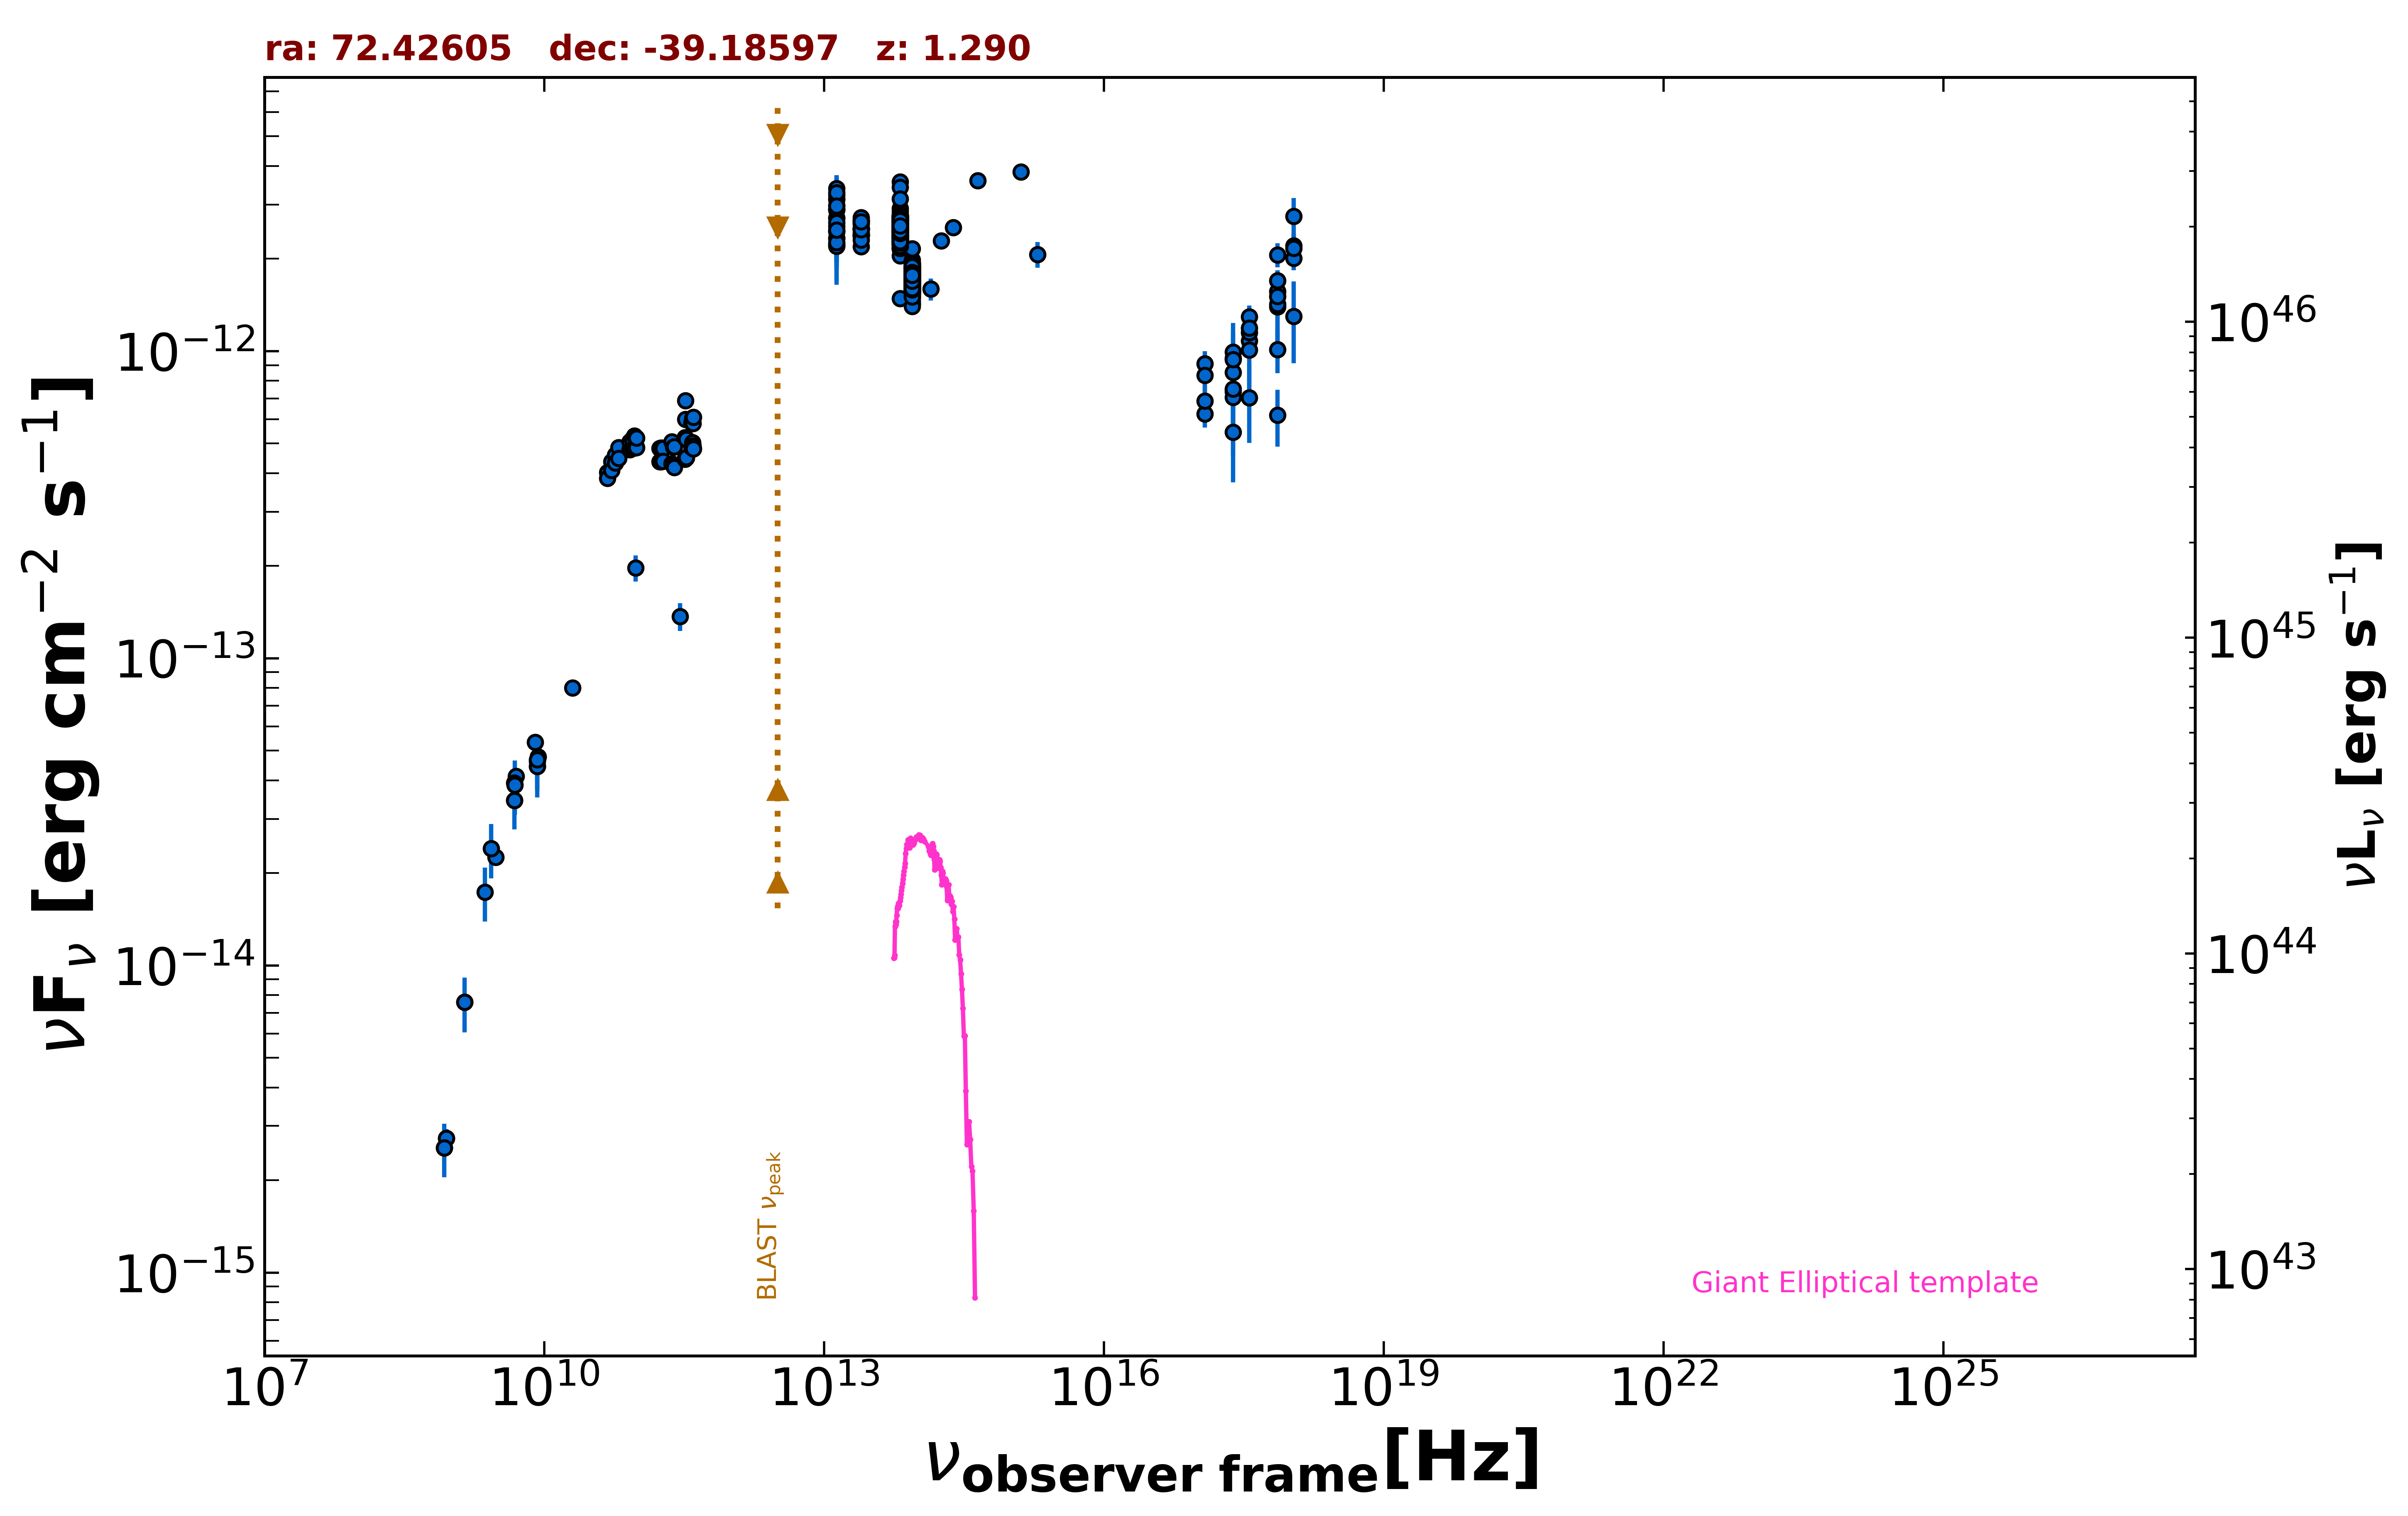

The data file committed next to this chart (first rows):
freq., flux, err_flux, MJD_start, MJD_end, flag, catalog, reference
1.400e+09, 7.585e-15, 2.675e-16, 55000, 55000, , NVSS, Condon et al. 1998  AJ  115  1693
8.870e+08, 2.733e-15, 1.960e-16, 55000, 55000, , RACS, Hale et al. 2021  PASA  38  e058
8.870e+08, 2.733e-15, 1.960e-16, 55000, 55000, , RACS, Hale et al. 2021  PASA  38  e058
8.430e+08, 2.549e-15, 7.750e-17, 55000, 55000, , SUMSS, Manch et al. 2003  MNRAS  342  1117
3.000e+09, 2.248e-14, 7.500e-17, 55000, 55000, , VLASSQL, Gordon et al. 2021  ApJS  255  30
2.418e+17, 7.382e-13, 2.825e-13, 55000, 55000, , XMMSL2, Saxton et al. 2008  A&A  480  611
7.253e+17, 1.392e-12, 4.429e-13, 55000, 55000, , XMMSL2, Saxton et al. 2008  A&A  480  611
2.418e+17, 9.473e-13, 2.865e-13, 55000, 55000, , XMMSL2, Saxton et al. 2008  A&A  480  611
7.253e+17, 1.421e-12, 3.910e-13, 55000, 55000, , XMMSL2, Saxton et al. 2008  A&A  480  611
2.418e+17, 7.064e-13, 1.749e-13, 55000, 55000, , RASS, Boller et al. 2016  A&A  103  1
2.418e+17, 8.534e-13, 7.680e-14, 57597, 57903, , 1OUSX, Giommi et al. in preparation
1.209e+17, 6.253e-13, 6.090e-14, 57597, 57903, , 1OUSX, Giommi et al. in preparation
3.627e+17, 1.081e-12, 9.285e-14, 57597, 57903, , 1OUSX, Giommi et al. in preparation
7.253e+17, 1.562e-12, 8.000e-14, 57597, 57903, , 1OUSX, Giommi et al. in preparation
1.088e+18, 2.006e-12, 1.760e-13, 57597, 57903, , 1OUSX, Giommi et al. in preparation
7.253e+17, 1.506e-12, 7.800e-14, 55000, 55000, , 2SXPS, Evans et al. 2020  ApJS  247  54
1.209e+17, 9.095e-13, 9.030e-14, 55000, 55000, , 2SXPS, Evans et al. 2020  ApJS  247  54
3.627e+17, 1.295e-12, 1.130e-13, 55000, 55000, , 2SXPS, Evans et al. 2020  ApJS  247  54
1.088e+18, 2.204e-12, 1.945e-13, 55000, 55000, , 2SXPS, Evans et al. 2020  ApJS  247  54
5.000e+09, 4.130e-14, 2.050e-15, 55000, 55000, , AT20G, Murphy et al. 2010  MNRAS  402  2403
8.000e+09, 5.328e-14, 2.640e-15, 55000, 55000, , AT20G, Murphy et al. 2010  MNRAS  402  2403
2.000e+10, 8.020e-14, 3.800e-15, 55000, 55000, , AT20G, Murphy et al. 2010  MNRAS  402  2403
4.800e+09, 3.446e-14, 6.250e-16, 55000, 55000, , ATPMN, McConnell et al. 2012  MNRAS  422  1527
8.600e+09, 4.782e-14, 2.325e-15, 55000, 55000, , ATPMN, McConnell et al. 2012  MNRAS  422  1527
8.400e+09, 4.445e-14, 0.000e+00, 55000, 55000, , CRATES, Healey et al. 2007  ApJS  171  61
4.800e+09, 3.931e-14, 2.110e-15, 55000, 55000, , PMN, Griffith et al. 1993-1996  VizieR  VIII/…
2.850e+11, 1.368e-13, 1.425e-14, 57031, 57031, , ALMA, Bonato et al. 2019  MNRAS  485  1188
9.506e+10, 1.968e-13, 1.900e-14, 57031, 57031, , ALMA, Bonato et al. 2019  MNRAS  485  1188
1.389e+14, 1.593e-12, 1.310e-13, 55000, 55000, , 2MASS, Skrutskie et al. 2006  AJ  131  1163
1.804e+14, 2.289e-12, 8.650e-14, 55000, 55000, , 2MASS, Skrutskie et al. 2006  AJ  131  1163
2.427e+14, 2.528e-12, 1.235e-13, 55000, 55000, , 2MASS, Skrutskie et al. 2006  AJ  131  1163
8.817e+13, 1.696e-12, 3.500e-15, 55000, 55000, , UNWISE, Schlafly et al. 2019  ApJS  240  30
6.517e+13, 2.469e-12, 6.000e-15, 55000, 55000, , UNWISE, Schlafly et al. 2019  ApJS  240  30
8.817e+13, 1.677e-12, 5.550e-14, 55000, 55000, , WISE, Wright et al. 2010  AJ  140  1868
6.517e+13, 2.615e-12, 5.550e-14, 55000, 55000, , WISE, Wright et al. 2010  AJ  140  1868
2.498e+13, 2.484e-12, 5.750e-14, 55000, 55000, , WISE, Wright et al. 2010  AJ  140  1868
1.363e+13, 2.716e-12, 1.430e-13, 55000, 55000, , WISE, Wright et al. 2010  AJ  140  1868
8.817e+13, 1.724e-12, 4.950e-14, 56707, 56707, , NEOWISE, Mainzer et al. 2014  ApJ  792  30
6.517e+13, 2.434e-12, 6.250e-14, 56707, 56707, , NEOWISE, Mainzer et al. 2014  ApJ  792  30
8.817e+13, 1.703e-12, 4.550e-14, 56706, 56706, , NEOWISE, Mainzer et al. 2014  ApJ  792  30
6.517e+13, 2.369e-12, 6.750e-14, 56706, 56706, , NEOWISE, Mainzer et al. 2014  ApJ  792  30
8.817e+13, 1.711e-12, 5.050e-14, 56706, 56706, , NEOWISE, Mainzer et al. 2014  ApJ  792  30
6.517e+13, 2.605e-12, 6.950e-14, 56706, 56706, , NEOWISE, Mainzer et al. 2014  ApJ  792  30
8.817e+13, 1.674e-12, 5.050e-14, 56706, 56706, , NEOWISE, Mainzer et al. 2014  ApJ  792  30
6.517e+13, 2.502e-12, 6.450e-14, 56706, 56706, , NEOWISE, Mainzer et al. 2014  ApJ  792  30
8.817e+13, 1.713e-12, 5.050e-14, 56706, 56706, , NEOWISE, Mainzer et al. 2014  ApJ  792  30
6.517e+13, 2.405e-12, 7.500e-14, 56706, 56706, , NEOWISE, Mainzer et al. 2014  ApJ  792  30
8.817e+13, 1.654e-12, 4.250e-14, 56706, 56706, , NEOWISE, Mainzer et al. 2014  ApJ  792  30
6.517e+13, 2.586e-12, 8.350e-14, 56706, 56706, , NEOWISE, Mainzer et al. 2014  ApJ  792  30
8.817e+13, 1.628e-12, 4.500e-14, 56706, 56706, , NEOWISE, Mainzer et al. 2014  ApJ  792  30
6.517e+13, 2.518e-12, 6.050e-14, 56706, 56706, , NEOWISE, Mainzer et al. 2014  ApJ  792  30
8.817e+13, 1.672e-12, 5.200e-14, 56706, 56706, , NEOWISE, Mainzer et al. 2014  ApJ  792  30
6.517e+13, 2.516e-12, 7.200e-14, 56706, 56706, , NEOWISE, Mainzer et al. 2014  ApJ  792  30
8.817e+13, 1.579e-12, 4.700e-14, 56706, 56706, , NEOWISE, Mainzer et al. 2014  ApJ  792  30
6.517e+13, 2.378e-12, 6.600e-14, 56706, 56706, , NEOWISE, Mainzer et al. 2014  ApJ  792  30
8.817e+13, 1.642e-12, 4.550e-14, 56706, 56706, , NEOWISE, Mainzer et al. 2014  ApJ  792  30
6.517e+13, 2.579e-12, 6.650e-14, 56706, 56706, , NEOWISE, Mainzer et al. 2014  ApJ  792  30
8.817e+13, 1.669e-12, 4.750e-14, 56705, 56705, , NEOWISE, Mainzer et al. 2014  ApJ  792  30
6.517e+13, 2.584e-12, 6.650e-14, 56705, 56705, , NEOWISE, Mainzer et al. 2014  ApJ  792  30
8.817e+13, 1.569e-12, 4.500e-14, 56706, 56706, , NEOWISE, Mainzer et al. 2014  ApJ  792  30
... 1,075 more rows
